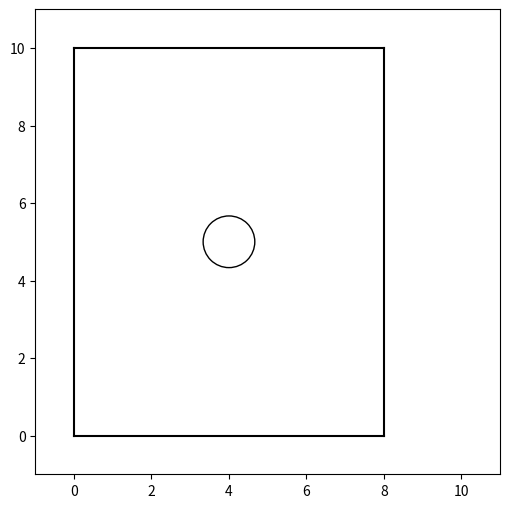

Here is the Python script that generated this plot:
import matplotlib.pyplot as plt

class Geo():
	"""
		OBJETIVO:
			Desarrolla la geometría del problema.
	"""
	def __init__ (self, dic):
		#Datos
		a = dic['a']['Valor']
		h = dic['h']['Valor']
		r = dic['r']['Valor']
		#FIGURA
		fig = plt.figure()
		self.ax = fig.add_subplot(111)
		# Dimensiones reales - ayuda a la escala de la figura
		x0, y0, dx, dy = self.ax.get_position().bounds
		maxd = max(dx, dy)
		width = 6 * maxd / dx
		height = 6 * maxd / dy

		fig.set_size_inches((width, height))
		#Rectángulo
		c = 'black'
		self.Rectangle(a,h,c)
		#Círculo
		self.Circle(a,h,r,c)
		#Mayor distancia
		if a >= h:
			maxim = a
		else:
			maxim = h
		minim = -maxim/10
		maxim -= minim
		self.ax.set(xlim=(minim,maxim), ylim=(minim,maxim))
		plt.show()

	def Rectangle(self, a, h,c='black'):
		self.ax.plot([0,a], [0,0], c)
		self.ax.plot([0,a], [h,h], c)
		self.ax.plot([0,0], [0,h], c)
		self.ax.plot([a,a], [0,h], c)

	def Circle(self, a,h, r,c='black'):
		self.ax.add_artist(plt.Circle((a/2,h/2), r/3, fill=False))
		

if __name__ == '__main__':
	data = {
	    'Geometría': {
	        'a': {
	            'Valor':8,
	            'Units': 'm'
	        },
	        'h': {
	            'Valor': 10,
	            'Units': 'm'
	        },
	        'r': {
	            'Valor': 2,
	            'Units': 'm'
	        }
	    },
	    'Propiedades': {
	        'E': {
	            'Valor': 200E6,
	            'Units': 'MPa'
	        },
	        'v': {
	            'Valor': 0.3,
	            'Units': ''
	        }
	    }
	}
	Geo(data['Geometría'])